Run: headless pygame with SDL's dummy video driver; simulated clock (each Clock.tick advances the game by its frame time, no real sleeping); random seed 0; keys injected as events and as key.get_pressed() state; mouse plan: one left click at the window centre at the start of phase 2, then a move to the lower-right quarter at the start of phase 3.
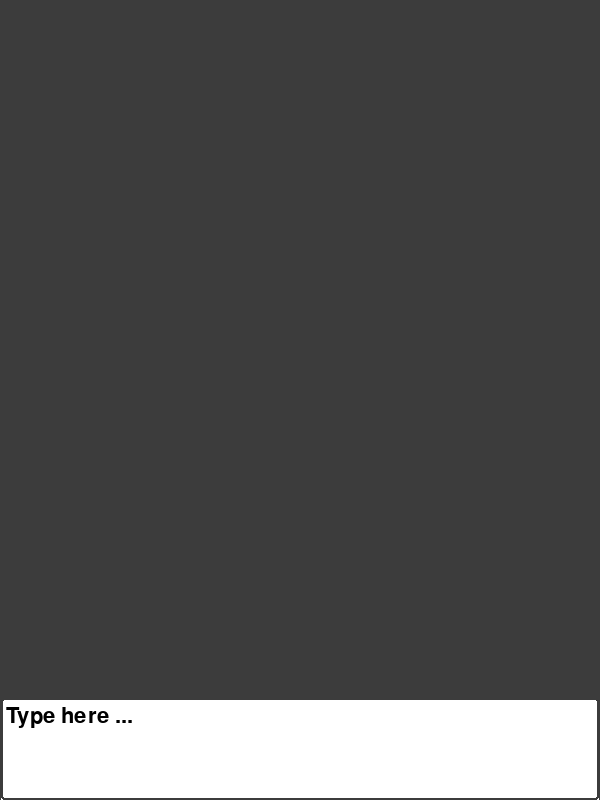
Frame 1 of 4 · flips 1–60 · no input
Frame 2 of 4 · flips 61–180 · clicked the window centre · tapped SPACE, RETURN · held RIGHT (→), D · screen unchanged from frame 1, image omitted
Frame 3 of 4 · flips 181–300 · moved the mouse to the lower-right quarter · held DOWN (↓), S · screen unchanged from frame 2, image omitted
Frame 4 of 4 · flips 301–420 · held LEFT (←), A, UP (↑), W · screen unchanged from frame 3, image omitted

The pygame program that drew these frames:

import pygame

WINDOWWIDTH = 600
WINDOWHEIGHT = 800

WHITE = (255, 255, 255)
DARK = (60, 60, 60)

def handle_events():
    running = True
    active = False
    
    font = pygame.font.Font(None, 32)
    content = 'Type here ...'
    user_text = ''

    while running:
        screen_width = screen.get_width()
        screen_height = screen.get_height()

        # Input box
        box = pygame.Rect(1, screen_height - 100, screen_width - 2, 100)
        box_out = pygame.Rect(1, screen_height - 102, screen_width - 2, 102)

        # Poll for events
        for event in pygame.event.get():
            if event.type == pygame.QUIT:
                running = False

            if event.type == pygame.MOUSEBUTTONDOWN: 
                if box.collidepoint(event.pos): 
                    active = True
                else: 
                    active = False

            if active and event.type == pygame.KEYDOWN:
                if event.key == pygame.K_BACKSPACE:
                    # Remove the last character
                    user_text = user_text[:-1]
                else:
                    # Add the new character
                    user_text += event.unicode

        screen.fill(DARK)

        # Draw the input box
        pygame.draw.rect(screen, WHITE, box)
        pygame.draw.rect(screen, DARK, box_out, 2, 3)

        # Render text
        if user_text:
            text = font.render(user_text, True, (0, 0, 0))
        else:
            text = font.render(content, True, (0, 0, 0))

        screen.blit(text, (box.x + 5, box.y + 5))

        # Update the display
        pygame.display.flip()

        # Cap the frame rate
        clock.tick(60)

    pygame.quit()

def main():
    global screen, clock

    # Initialize Pygame
    pygame.init()
    screen = pygame.display.set_mode((WINDOWWIDTH, WINDOWHEIGHT), pygame.RESIZABLE)
    clock = pygame.time.Clock()
    screen.fill(DARK)

    handle_events()

if __name__ == "__main__": 
    main()
